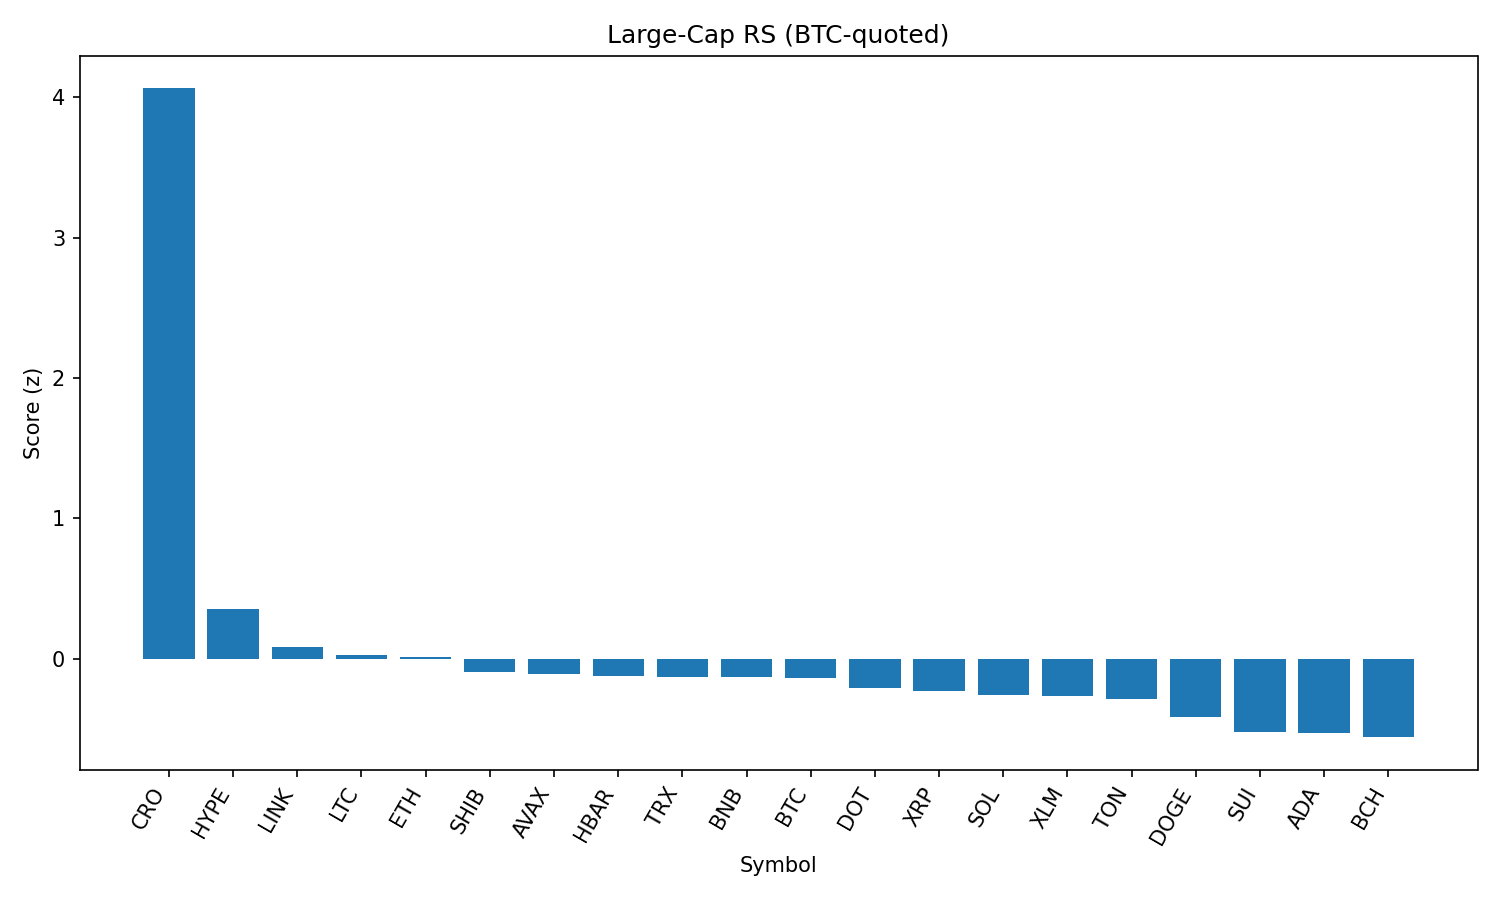

Source data for this figure (header and first rows):
rank, name, symbol, price_btc, price_usd, pct_1h_btc, pct_24h_btc, pct_7d_btc, market_cap_rank, market_cap_usd, volume_usd, score
1, Cronos, CRO, 1.56e-06, 0.1713, 6.038, 10.51, 23.14, 36, 5639295695, 91285266, 4.064
2, Hyperliquid, HYPE, 0.0004122, 45.27, 0.5351, 0.6198, 10.2, 14, 15008138388, 475275771, 0.3509
3, Chainlink, LINK, 0.0002156, 23.68, 1.114, -1.767, 2.162, 13, 15962801471, 1797361576, 0.08177
4, Litecoin, LTC, 0.001007, 110.6, 0.347, 0.6041, 0.3354, 26, 8407484764, 803743177, 0.02455
5, Ethereum, ETH, 0.04042, 4438, 0.5618, -2.349, 8.818, 2, 533289403705, 49104289567, 0.01505
6, Shiba Inu, SHIB, 1.11047e-10, 1.22e-05, 0.2201, -0.1881, 1.504, 29, 7175143552, 288569966, -0.09423
7, Avalanche, AVAX, 0.0002135, 23.45, 0.3937, -1.751, 5.816, 23, 9895047978, 703427893, -0.1085
8, Hedera, HBAR, 2.13e-06, 0.2343, 0.0008308, 0.1926, 1.798, 22, 9926507468, 319400619, -0.1259
9, TRON, TRX, 3.15e-06, 0.3464, 0.01966, -0.3045, 3.677, 9, 32772538477, 1451725604, -0.1301
10, BNB, BNB, 0.007653, 840.3, -0.07079, -0.2126, 4.6, 5, 116990132650, 1850810715, -0.1302
11, Bitcoin, BTC, 1.0, 109856, 0.0, 0.0, 0.0, 1, 2184587658226, 50292991252, -0.1403
12, Polkadot, DOT, 3.446e-05, 3.78, 0.2607, -1.434, 2.532, 34, 5759444869, 355001801, -0.2058
13, XRP, XRP, 2.639e-05, 2.9, 0.01142, -0.6187, 1.112, 3, 172121217092, 6239090912, -0.2291
14, Solana, SOL, 0.001712, 188, 0.33, -3.516, 8.952, 6, 101577082571, 9011258924, -0.257
15, Stellar, XLM, 3.52e-06, 0.3864, 0.02798, -0.5139, -0.7162, 18, 12088583244, 288452981, -0.2664
16, Toncoin, TON, 2.846e-05, 3.13, 0.064, -1.145, 1.077, 27, 8017697696, 189079691, -0.2847
17, Dogecoin, DOGE, 1.92e-06, 0.2108, 0.2525, -2.749, 0.7487, 10, 31630223333, 2810849806, -0.4124
18, Sui, SUI, 3.07e-05, 3.37, -0.3477, -1.334, -1.074, 20, 11808799816, 1583367974, -0.5222
19, Cardano, ADA, 7.64e-06, 0.8388, 0.1408, -1.883, -6.23, 11, 30459486952, 1964397481, -0.5284
20, Bitcoin Cash, BCH, 0.004884, 536.4, 0.2235, -3.543, -0.5458, 21, 10667964170, 206251373, -0.5592
21, Uniswap, UNI, 8.842e-05, 9.71, 0.3532, -3.882, -2.589, 33, 5827077275, 507815511, -0.6014
